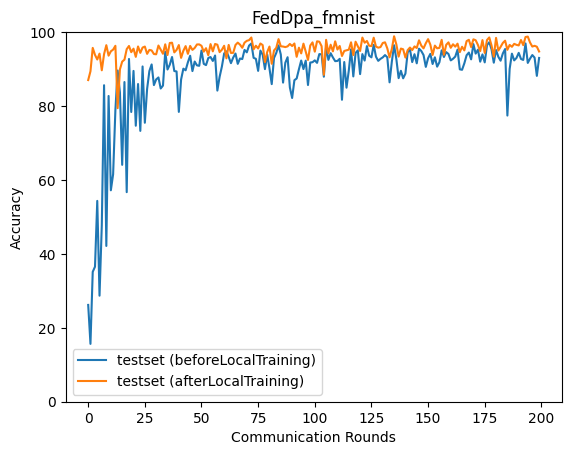

The data file committed next to this chart (first rows):
epoch, accuracy_test_before, accuracy_test_after
0, 26.19, 87.03
1, 15.65, 89.4
2, 35.14, 95.73
3, 36.53, 93.84
4, 54.34, 92.59
5, 28.69, 94.19
6, 47.72, 89.68
7, 85.64, 94.05
8, 42.15, 96.47
9, 82.72, 93.63
10, 57.2, 94.81
11, 61.54, 95.27
12, 78.91, 96.3
13, 89.61, 79.42
14, 83.68, 89.92
15, 64.09, 92.02
16, 86.49, 92.55
17, 56.7, 95.4
18, 92.74, 96.25
19, 78.39, 94.57
20, 89.5, 95.52
21, 74.67, 93.31
22, 85.96, 96.12
23, 73.28, 94.39
24, 90.71, 95.82
25, 75.48, 96.09
26, 84.65, 94.12
27, 89.47, 95.19
28, 91.26, 95.05
29, 85.67, 94.08
30, 87.2, 94.0
31, 87.74, 96.37
32, 84.74, 95.24
33, 85.53, 94.14
34, 94.69, 96.7
35, 89.89, 93.8
36, 91.18, 97.06
37, 93.27, 97.14
38, 89.47, 94.52
39, 89.36, 95.18
40, 78.42, 96.5
41, 87.19, 93.04
42, 90.11, 94.96
43, 89.68, 96.22
44, 91.84, 94.13
45, 93.61, 96.27
46, 89.45, 95.19
47, 92.04, 95.72
48, 91, 96.66
49, 90.89, 96.68
50, 95.02, 96.3
51, 91.41, 94.71
52, 91.07, 95.65
53, 92.99, 93.75
54, 93.26, 96.76
55, 92.2, 94.8
56, 93.68, 96.79
57, 84.18, 96.6
58, 87.91, 94.58
59, 90.68, 95.24
... 140 more rows
